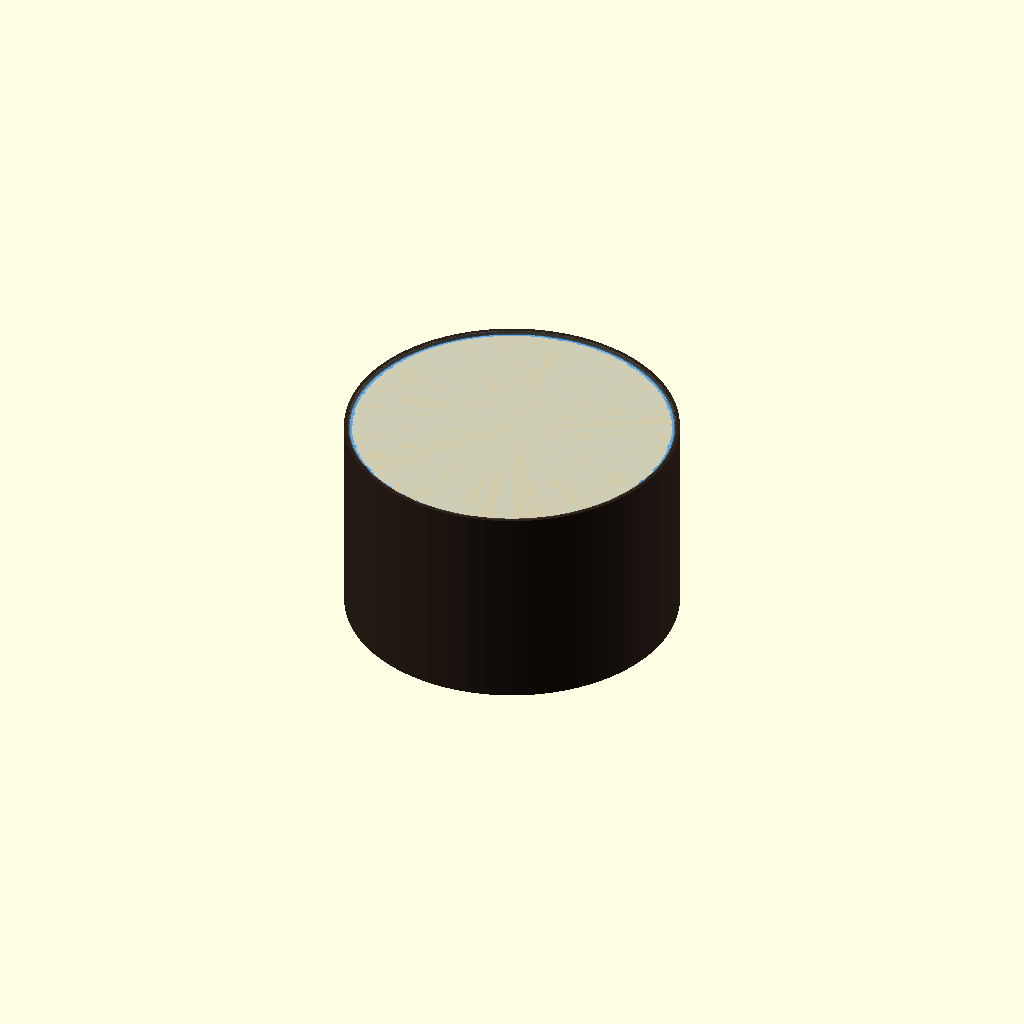
Cell 1: the model at its default parameters.
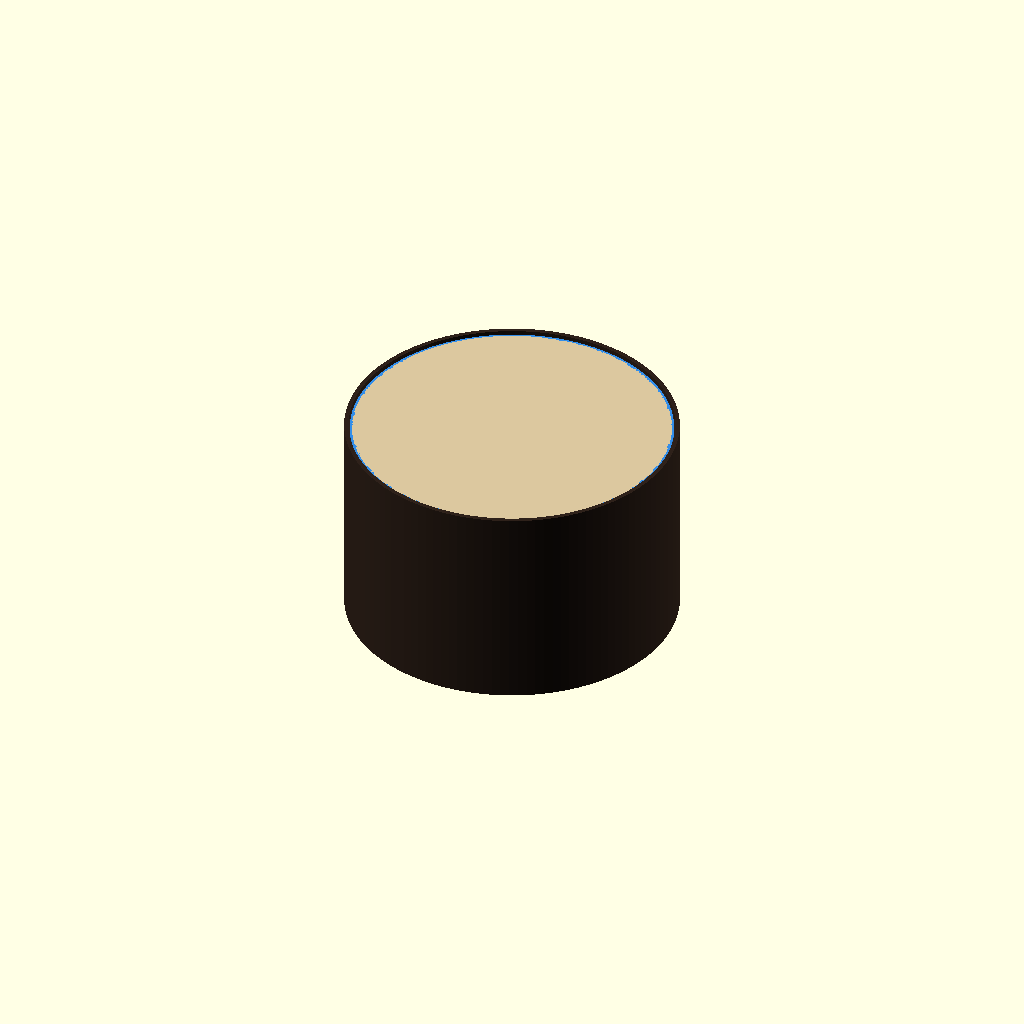
Cell 2: the same model with SHOW_GLASS = false.
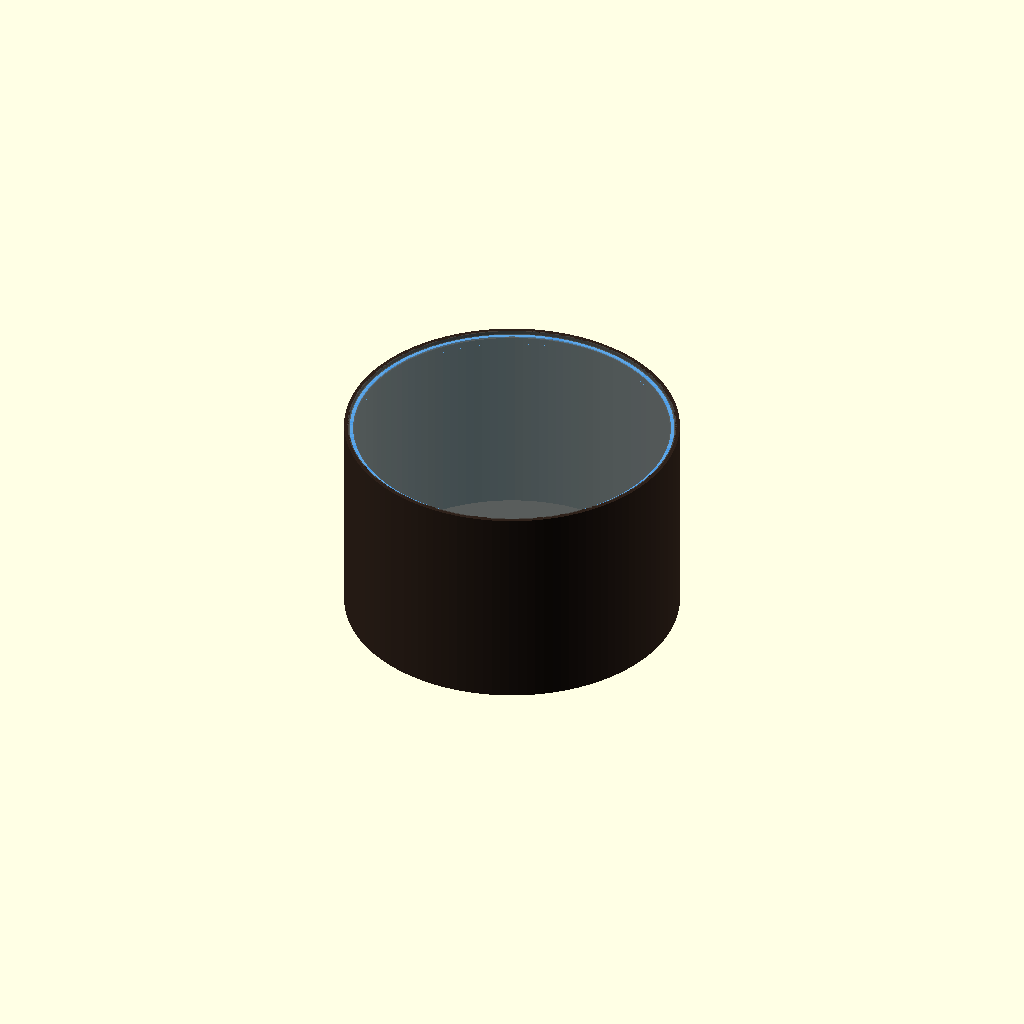
Cell 3: SHOW_SAND = false (everything else at default).
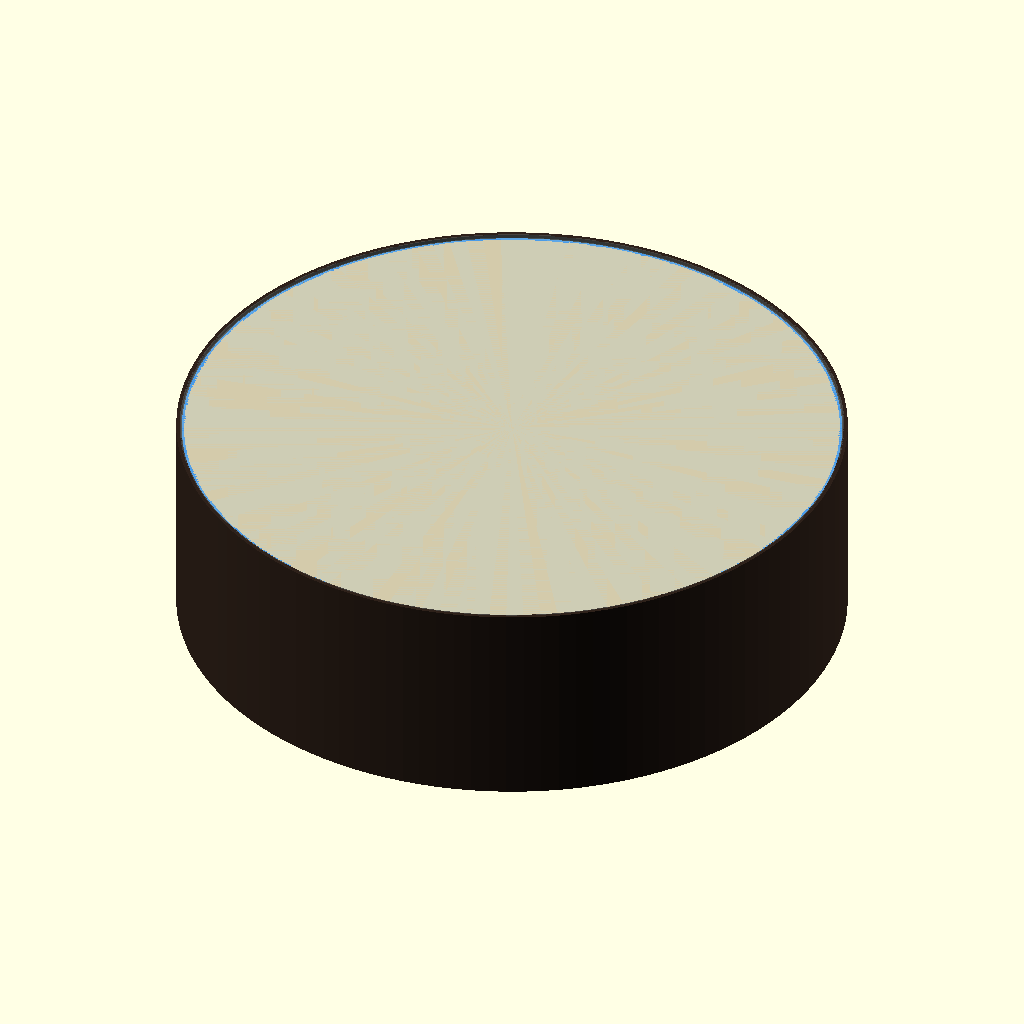
Cell 4: TABLE_DIAMETER = 1200 (everything else at default).
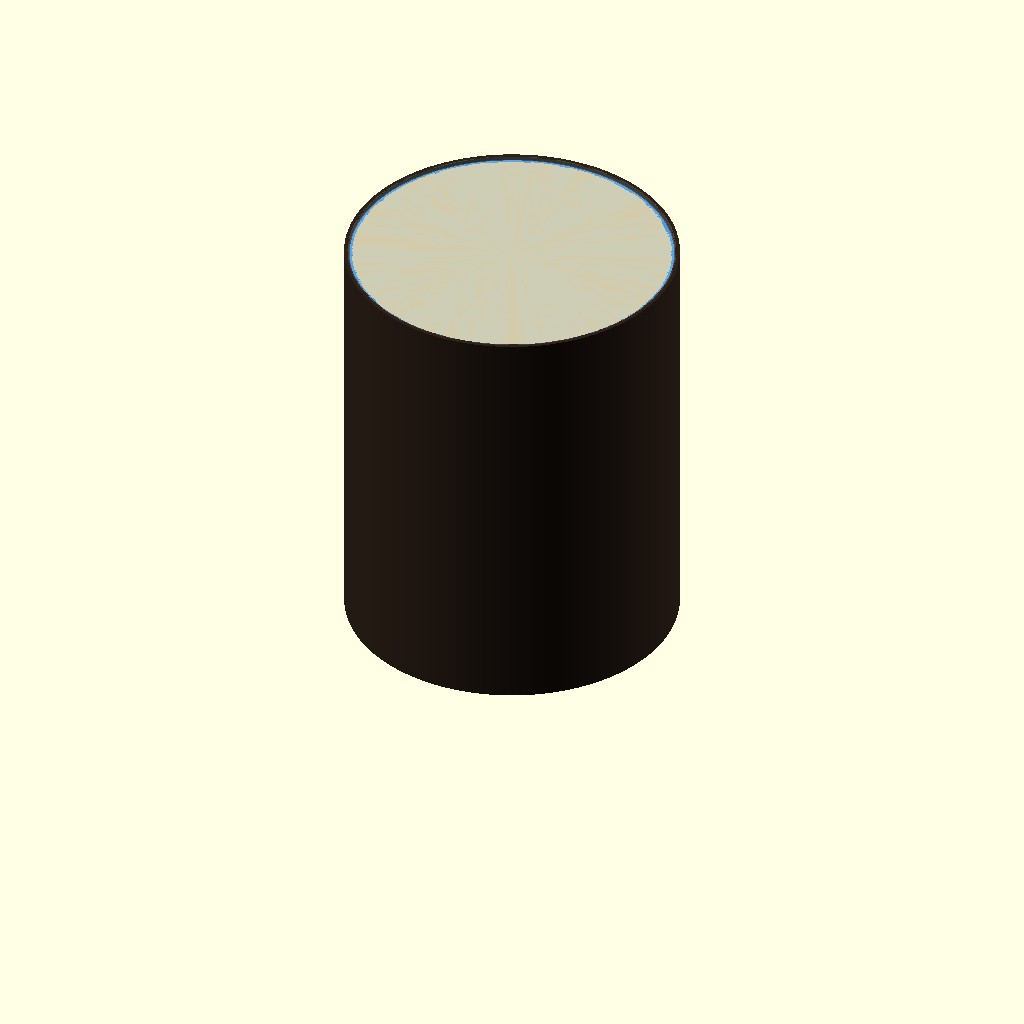
Cell 5 — TABLE_HEIGHT set to 760, the other parameters unchanged.
All cells are drawn from one camera (rotation 55°, 0°, 25°, orthographic, colour scheme Cornfield), so only the parameter changes between them.
Source of the model, hardware/sand_table.scad:
// ============================================================================
//  Kinetik Kum Sanatı Masası — Parametrik Model (Polar / Theta-Rho)
//  Hedef: Yuvarlak Ø60 cm sehpa. OpenSCAD'de aç, parametreleri değiştir,
//  Render (F6) -> Export STL. Her ana parça ayrı modül; STL için altta seç.
//  Birim: mm
// ============================================================================

/* [Ana ölçüler] */
TABLE_DIAMETER   = 600;   // cam yüzey çapı
TABLE_HEIGHT     = 380;   // toplam masa yüksekliği (sehpa)
WALL             = 18;    // gövde et kalınlığı (MDF)
GLASS_THICK      = 6;     // temperli cam
SAND_DEPTH       = 8;     // kum tabakası (görsel)
LED_RING_H       = 14;    // LED halka yüksekliği

/* [Mekanizma] */
ARM_LENGTH       = (TABLE_DIAMETER/2) - 30;  // dönen kol uzunluğu (ρ menzili)
ARM_WIDTH        = 40;
ARM_THICK        = 12;
CARRIAGE         = 35;     // mıknatıs taşıyıcı
MAGNET_D         = 18;     // neodyum mıknatıs çapı
TURNTABLE_D      = 130;    // lazy-susan tabla çapı
NEMA             = 42.3;   // NEMA17 gövde

/* [Görünüm] */
SHOW_GLASS       = true;
SHOW_SAND        = true;
EXPLODE          = 0;      // 0 = montajlı, >0 patlatılmış görünüm (mm)
$fn              = 120;

// ----------------------------------------------------------------------------
//  RENK/MALZEME yardımcıları (sadece önizleme için)
// ----------------------------------------------------------------------------
module body_color()  color([0.18,0.13,0.10]) children();   // koyu ceviz ahşap
module metal()       color([0.75,0.75,0.78]) children();
module glassc()      color([0.7,0.85,0.9,0.18]) children();
module sandc()       color([0.86,0.78,0.62]) children();
module ledc()        color([0.2,0.6,1.0,0.9]) children();

// ----------------------------------------------------------------------------
//  1) GÖVDE (silindirik kabin + alt taban)
// ----------------------------------------------------------------------------
module enclosure() {
    body_color() difference() {
        cylinder(d=TABLE_DIAMETER, h=TABLE_HEIGHT);
        // iç boşluk
        translate([0,0,WALL])
            cylinder(d=TABLE_DIAMETER-2*WALL, h=TABLE_HEIGHT);
        // üst açıklık (cam oturma kademesi)
        translate([0,0,TABLE_HEIGHT-GLASS_THICK-2])
            cylinder(d=TABLE_DIAMETER-2*8, h=GLASS_THICK+4);
    }
}

// ----------------------------------------------------------------------------
//  2) NEMA17 step motor (basit gövde)
// ----------------------------------------------------------------------------
module nema17(shaft=24) {
    metal() {
        cube([NEMA,NEMA,40], center=true);
        translate([0,0,20]) cylinder(d=22, h=2);
        translate([0,0,20]) cylinder(d=5, h=shaft);
    }
}

// ----------------------------------------------------------------------------
//  3) DÖNEN TABLA + KOL + TAŞIYICI (polar mekanizma)
// ----------------------------------------------------------------------------
module turntable() {
    metal() cylinder(d=TURNTABLE_D, h=8);
}

module arm() {
    // ρ ekseni: kol + üstünde lineer ray + taşıyıcı
    color([0.3,0.3,0.32]) difference() {
        hull() {
            cylinder(d=ARM_WIDTH, h=ARM_THICK);
            translate([ARM_LENGTH,0,0]) cylinder(d=ARM_WIDTH*0.6, h=ARM_THICK);
        }
        // hafifletme kanalı
        translate([ARM_WIDTH/2,0,ARM_THICK-3])
            cube([ARM_LENGTH, 8, 6], center=false);
    }
}

module carriage(rho=0.6) {
    // rho: 0..1 kol üzerindeki konum
    x = ARM_LENGTH * rho;
    translate([x,0,ARM_THICK]) {
        color([0.1,0.1,0.1]) cube([CARRIAGE,CARRIAGE,10], center=true);
        // neodyum mıknatıs
        color([0.6,0.6,0.65])
            translate([0,0,8]) cylinder(d=MAGNET_D, h=6);
    }
}

module mechanism(theta=25, rho=0.65) {
    translate([0,0,WALL+10]) {
        // θ tahrik motoru (sabit, tabanda)
        translate([TABLE_DIAMETER/2-50,0,-5]) nema17();
        // dönen tabla + kol
        rotate([0,0,theta]) {
            turntable();
            translate([0,0,8]) arm();
            // ρ motoru kol ucunda (kabloları slip ring'den)
            translate([0,0,8]) rotate([0,0,0])
                translate([-ARM_WIDTH/2,0,0]) scale(0.7) nema17(12);
            translate([0,0,8]) carriage(rho);
        }
    }
}

// ----------------------------------------------------------------------------
//  4) LED HALKA (kenar aydınlatma)
// ----------------------------------------------------------------------------
module led_ring() {
    ledc() translate([0,0,TABLE_HEIGHT-GLASS_THICK-LED_RING_H])
        difference() {
            cylinder(d=TABLE_DIAMETER-2*10, h=LED_RING_H);
            translate([0,0,-1]) cylinder(d=TABLE_DIAMETER-2*16, h=LED_RING_H+2);
        }
}

// ----------------------------------------------------------------------------
//  5) KUM + CAM (görsel katmanlar)
// ----------------------------------------------------------------------------
module sand() if (SHOW_SAND)
    sandc() translate([0,0,TABLE_HEIGHT-GLASS_THICK-SAND_DEPTH])
        cylinder(d=TABLE_DIAMETER-2*14, h=SAND_DEPTH);

module glass() if (SHOW_GLASS)
    glassc() translate([0,0,TABLE_HEIGHT-GLASS_THICK])
        cylinder(d=TABLE_DIAMETER-2*6, h=GLASS_THICK);

// ----------------------------------------------------------------------------
//  MONTAJ
// ----------------------------------------------------------------------------
module assembly() {
    enclosure();
    mechanism(theta=25, rho=0.65);
    translate([0,0,EXPLODE*1]) led_ring();
    translate([0,0,EXPLODE*2]) sand();
    translate([0,0,EXPLODE*3]) glass();
}

// ====== ÇIKTI SEÇİMİ ======
// Tüm montaj önizleme:
assembly();

// STL için tek parça istersen üsttekini yorum satırı yap ve birini aç:
// enclosure();
// arm();
// carriage();
// led_ring();
Customizer parameters (derived from the source; name, type, default, range or options):
TABLE_DIAMETER: number, default 600
TABLE_HEIGHT: number, default 380
WALL: number, default 18
GLASS_THICK: number, default 6
SAND_DEPTH: number, default 8
LED_RING_H: number, default 14
ARM_WIDTH: number, default 40
ARM_THICK: number, default 12
CARRIAGE: number, default 35
MAGNET_D: number, default 18
TURNTABLE_D: number, default 130
NEMA: number, default 42.3
SHOW_GLASS: bool, default true
SHOW_SAND: bool, default true
EXPLODE: number, default 0
